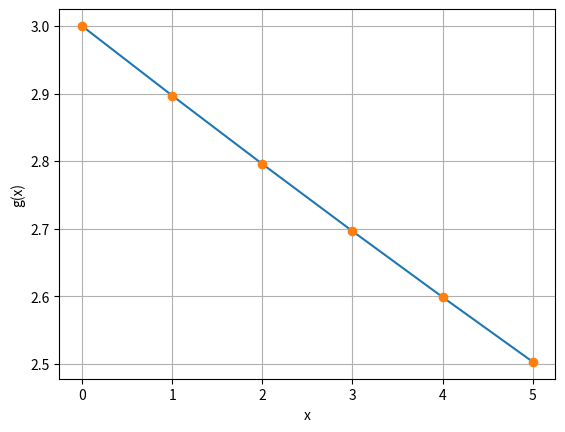

Here is the Python script that generated this plot:
import numpy as np # numerical python
import matplotlib.pyplot as plt # collection of functions that make matplotlib work

# function
def g(x, y):
  return -0.06 * np.sqrt(y)

# points
a = 0; b = 5; h = 1
X = a; Y = 3

# endline
ndln = '\n-------------------------------------------------------------------\n'

# auxiliary array
n = int(abs((b - a) / h))
x = np.zeros(n + 1)
y = np.zeros(n + 1)

# initial values
x[0] = X
y[0] = Y

# RK4
for i in range(n):
  k1 = g(x[i], y[i])
  k2 = g(x[i] + (h / 2), y[i] + (k1 * (h / 2)))
  k3 = g(x[i] + (h / 2), y[i] + (k2 * (h / 2)))
  k4 = g(x[i] + h, y[i] + (k3 * h))
  phi = (k1 + (2 * k2) + (2 * k3) + k4) / 6
  x[i + 1] = x[i] + (h)
  y[i + 1] = y[i] + (h * phi)

# output
for i in range(len(x)):
  print(f'{i}th Interation:\nx = {round(x[i])}, y = {round(y[i], 3)}',
        end = ndln)

# output
it = 2 
print(f'k1 = {g(x[it], y[it])}',
      f'k2 = {g(x[it] + (h / 2), y[it] + (k1 * (h / 2)))}',
      f'k3 = {g(x[it] + (h / 2), y[it] + (k2 * (h / 2)))}',
      f'k4 = {g(x[it] + h, y[it] + (k3 * h))}',
      sep = ndln, end = ndln)

# graphic
plt.plot(x, y)
plt.xlabel('x')
plt.ylabel('g(x)')
plt.plot(x, y, 'o')
plt.grid()
plt.show()